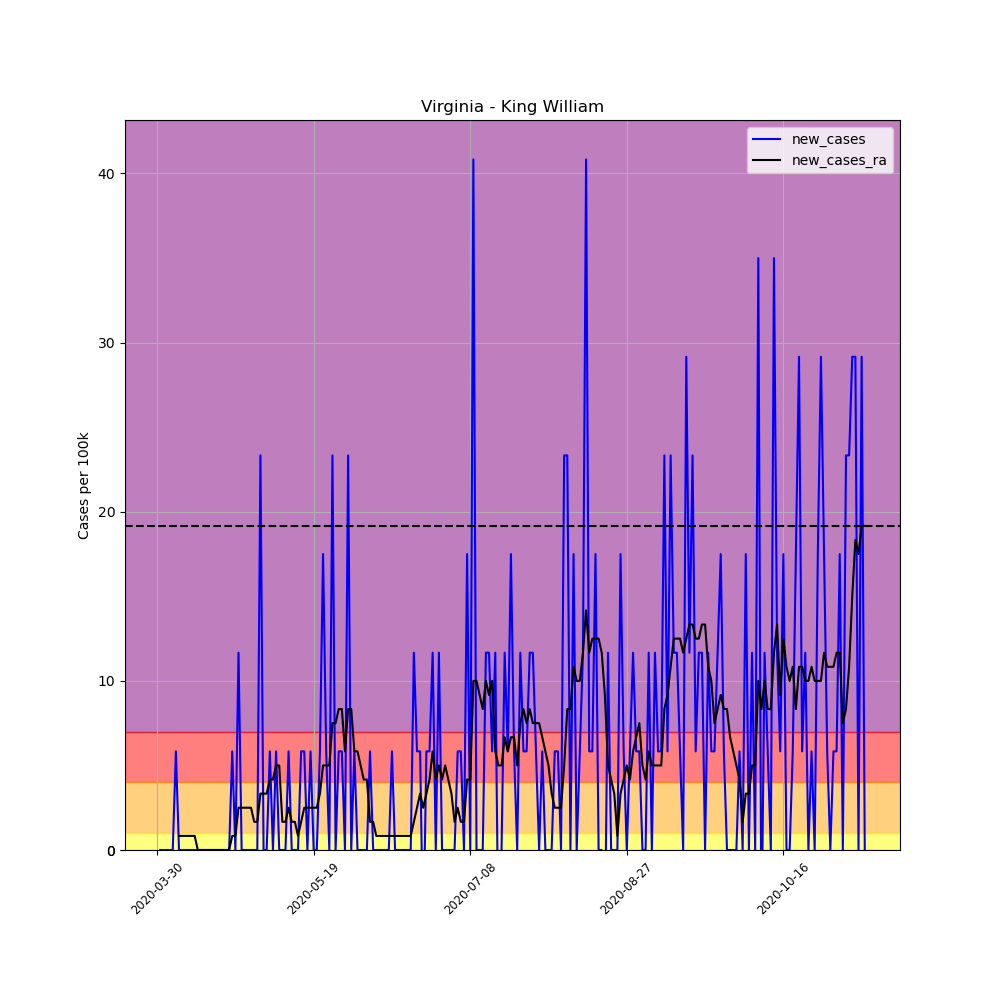

Source data for this figure (header and first rows):
, date, county, state, fips, cases, deaths, COUNTY, STNAME, CTYNAME, POPESTIMATE2019, per_100k, per_100k_ra, new_cases, new_cases_ra
481276, 2020-03-30, King William, Virginia, 51101, 1, 0, 101, Virginia, King William, 17148, 5.832, , , 
481277, 2020-03-31, King William, Virginia, 51101, 1, 0, 101, Virginia, King William, 17148, 5.832, , 0.0, 
481278, 2020-04-01, King William, Virginia, 51101, 1, 0, 101, Virginia, King William, 17148, 5.832, , 0.0, 
481279, 2020-04-02, King William, Virginia, 51101, 1, 0, 101, Virginia, King William, 17148, 5.832, , 0.0, 
481280, 2020-04-03, King William, Virginia, 51101, 1, 0, 101, Virginia, King William, 17148, 5.832, , 0.0, 
481281, 2020-04-04, King William, Virginia, 51101, 1, 0, 101, Virginia, King William, 17148, 5.832, , 0.0, 
481282, 2020-04-05, King William, Virginia, 51101, 2, 0, 101, Virginia, King William, 17148, 11.66, 6.665, 5.832, 
481283, 2020-04-06, King William, Virginia, 51101, 2, 0, 101, Virginia, King William, 17148, 11.66, 7.498, 0.0, 0.8331
481284, 2020-04-07, King William, Virginia, 51101, 2, 0, 101, Virginia, King William, 17148, 11.66, 8.331, 0.0, 0.8331
481285, 2020-04-08, King William, Virginia, 51101, 2, 0, 101, Virginia, King William, 17148, 11.66, 9.164, 0.0, 0.8331
481286, 2020-04-09, King William, Virginia, 51101, 2, 0, 101, Virginia, King William, 17148, 11.66, 9.997, 0.0, 0.8331
481287, 2020-04-10, King William, Virginia, 51101, 2, 0, 101, Virginia, King William, 17148, 11.66, 10.83, 0.0, 0.8331
481288, 2020-04-11, King William, Virginia, 51101, 2, 0, 101, Virginia, King William, 17148, 11.66, 11.66, 0.0, 0.8331
481289, 2020-04-12, King William, Virginia, 51101, 2, 0, 101, Virginia, King William, 17148, 11.66, 11.66, 0.0, 0.0
481290, 2020-04-13, King William, Virginia, 51101, 2, 0, 101, Virginia, King William, 17148, 11.66, 11.66, 0.0, 0.0
481291, 2020-04-14, King William, Virginia, 51101, 2, 0, 101, Virginia, King William, 17148, 11.66, 11.66, 0.0, 0.0
481292, 2020-04-15, King William, Virginia, 51101, 2, 0, 101, Virginia, King William, 17148, 11.66, 11.66, 0.0, 0.0
481293, 2020-04-16, King William, Virginia, 51101, 2, 0, 101, Virginia, King William, 17148, 11.66, 11.66, 0.0, 0.0
481294, 2020-04-17, King William, Virginia, 51101, 2, 0, 101, Virginia, King William, 17148, 11.66, 11.66, 0.0, 0.0
481295, 2020-04-18, King William, Virginia, 51101, 2, 0, 101, Virginia, King William, 17148, 11.66, 11.66, 0.0, 0.0
481296, 2020-04-19, King William, Virginia, 51101, 2, 0, 101, Virginia, King William, 17148, 11.66, 11.66, 0.0, 0.0
481297, 2020-04-20, King William, Virginia, 51101, 2, 0, 101, Virginia, King William, 17148, 11.66, 11.66, 0.0, 0.0
481298, 2020-04-21, King William, Virginia, 51101, 2, 0, 101, Virginia, King William, 17148, 11.66, 11.66, 0.0, 0.0
481299, 2020-04-22, King William, Virginia, 51101, 2, 0, 101, Virginia, King William, 17148, 11.66, 11.66, 0.0, 0.0
481300, 2020-04-23, King William, Virginia, 51101, 3, 0, 101, Virginia, King William, 17148, 17.49, 12.5, 5.832, 0.8331
481301, 2020-04-24, King William, Virginia, 51101, 3, 0, 101, Virginia, King William, 17148, 17.49, 13.33, 0.0, 0.8331
481302, 2020-04-25, King William, Virginia, 51101, 5, 0, 101, Virginia, King William, 17148, 29.16, 15.83, 11.66, 2.499
481303, 2020-04-26, King William, Virginia, 51101, 5, 0, 101, Virginia, King William, 17148, 29.16, 18.33, 0.0, 2.499
481304, 2020-04-27, King William, Virginia, 51101, 5, 0, 101, Virginia, King William, 17148, 29.16, 20.83, 0.0, 2.499
481305, 2020-04-28, King William, Virginia, 51101, 5, 0, 101, Virginia, King William, 17148, 29.16, 23.33, 0.0, 2.499
481306, 2020-04-29, King William, Virginia, 51101, 5, 1, 101, Virginia, King William, 17148, 29.16, 25.83, 0.0, 2.499
481307, 2020-04-30, King William, Virginia, 51101, 5, 1, 101, Virginia, King William, 17148, 29.16, 27.49, 0.0, 1.666
481308, 2020-05-01, King William, Virginia, 51101, 5, 1, 101, Virginia, King William, 17148, 29.16, 29.16, 0.0, 1.666
481309, 2020-05-02, King William, Virginia, 51101, 9, 1, 101, Virginia, King William, 17148, 52.48, 32.49, 23.33, 3.332
481310, 2020-05-03, King William, Virginia, 51101, 9, 1, 101, Virginia, King William, 17148, 52.48, 35.82, 0.0, 3.332
481311, 2020-05-04, King William, Virginia, 51101, 9, 1, 101, Virginia, King William, 17148, 52.48, 39.15, 0.0, 3.332
481312, 2020-05-05, King William, Virginia, 51101, 10, 1, 101, Virginia, King William, 17148, 58.32, 43.32, 5.832, 4.165
481313, 2020-05-06, King William, Virginia, 51101, 10, 1, 101, Virginia, King William, 17148, 58.32, 47.49, 0.0, 4.165
481314, 2020-05-07, King William, Virginia, 51101, 11, 1, 101, Virginia, King William, 17148, 64.15, 52.48, 5.832, 4.999
481315, 2020-05-08, King William, Virginia, 51101, 11, 1, 101, Virginia, King William, 17148, 64.15, 57.48, 0.0, 4.999
481316, 2020-05-09, King William, Virginia, 51101, 11, 1, 101, Virginia, King William, 17148, 64.15, 59.15, 0.0, 1.666
481317, 2020-05-10, King William, Virginia, 51101, 11, 1, 101, Virginia, King William, 17148, 64.15, 60.82, 0.0, 1.666
481318, 2020-05-11, King William, Virginia, 51101, 12, 1, 101, Virginia, King William, 17148, 69.98, 63.31, 5.832, 2.499
481319, 2020-05-12, King William, Virginia, 51101, 12, 0, 101, Virginia, King William, 17148, 69.98, 64.98, 0.0, 1.666
481320, 2020-05-13, King William, Virginia, 51101, 12, 0, 101, Virginia, King William, 17148, 69.98, 66.65, 0.0, 1.666
481321, 2020-05-14, King William, Virginia, 51101, 12, 0, 101, Virginia, King William, 17148, 69.98, 67.48, 0.0, 0.8331
481322, 2020-05-15, King William, Virginia, 51101, 13, 0, 101, Virginia, King William, 17148, 75.81, 69.15, 5.832, 1.666
481323, 2020-05-16, King William, Virginia, 51101, 14, 0, 101, Virginia, King William, 17148, 81.64, 71.65, 5.832, 2.499
481324, 2020-05-17, King William, Virginia, 51101, 14, 0, 101, Virginia, King William, 17148, 81.64, 74.14, 0.0, 2.499
481325, 2020-05-18, King William, Virginia, 51101, 15, 0, 101, Virginia, King William, 17148, 87.47, 76.64, 5.832, 2.499
481326, 2020-05-19, King William, Virginia, 51101, 15, 0, 101, Virginia, King William, 17148, 87.47, 79.14, 0.0, 2.499
481327, 2020-05-20, King William, Virginia, 51101, 15, 0, 101, Virginia, King William, 17148, 87.47, 81.64, 0.0, 2.499
481328, 2020-05-21, King William, Virginia, 51101, 16, 0, 101, Virginia, King William, 17148, 93.31, 84.97, 5.832, 3.332
481329, 2020-05-22, King William, Virginia, 51101, 19, 0, 101, Virginia, King William, 17148, 110.8, 89.97, 17.49, 4.999
481330, 2020-05-23, King William, Virginia, 51101, 20, 0, 101, Virginia, King William, 17148, 116.6, 94.97, 5.832, 4.999
481331, 2020-05-24, King William, Virginia, 51101, 20, 0, 101, Virginia, King William, 17148, 116.6, 99.97, 0.0, 4.999
481332, 2020-05-25, King William, Virginia, 51101, 24, 0, 101, Virginia, King William, 17148, 140, 107.5, 23.33, 7.498
481333, 2020-05-26, King William, Virginia, 51101, 24, 0, 101, Virginia, King William, 17148, 140, 115, 0.0, 7.498
481334, 2020-05-27, King William, Virginia, 51101, 25, 0, 101, Virginia, King William, 17148, 145.8, 123.3, 5.832, 8.331
481335, 2020-05-28, King William, Virginia, 51101, 26, 0, 101, Virginia, King William, 17148, 151.6, 131.6, 5.832, 8.331
... 167 more rows
